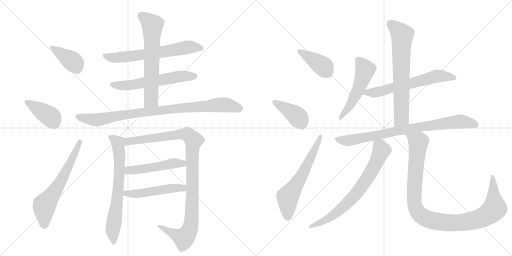
t = 0.00 s
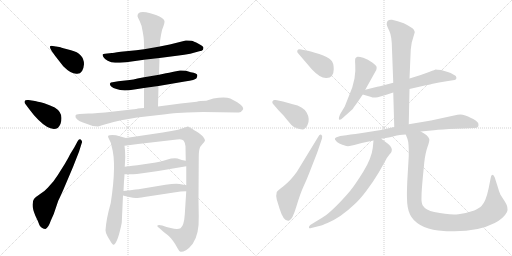
t = 3.08 s
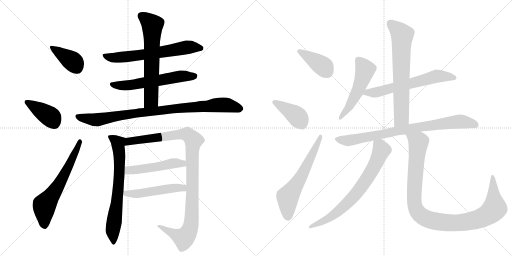
t = 6.17 s
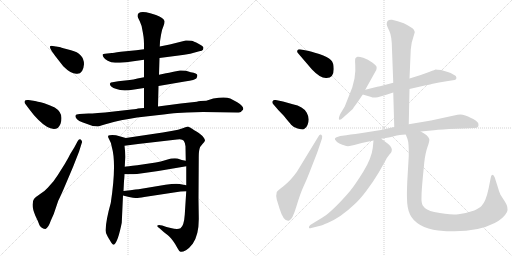
t = 9.25 s
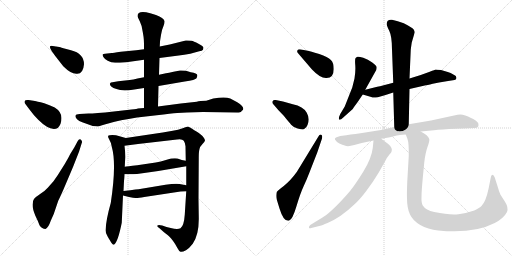
t = 12.33 s
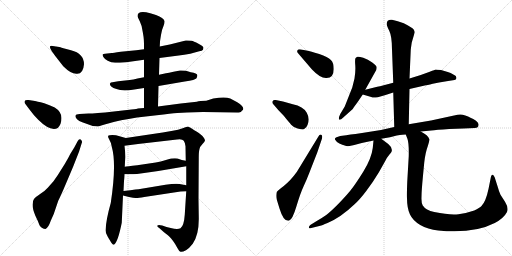
t = 15.42 s

The animated SVG that drew these frames (rendered in a browser with its animation timeline set to each time). Animation: 20 CSS @keyframes rules; one cycle of 15.42 s.

<svg version="1.1" viewBox="0 0 2048 1024" xmlns="http://www.w3.org/2000/svg">
  <g stroke="lightgray" stroke-dasharray="1,1" stroke-width="1" transform="scale(4, 4)">
    <line x1="0" y1="0" x2="256" y2="256"></line>
    <line x1="256" y1="0" x2="0" y2="256"></line>
    <line x1="128" y1="0" x2="128" y2="256"></line>
    <line x1="0" y1="128" x2="256" y2="128"></line>
    <line x1="256" y1="0" x2="512" y2="256"></line>
    <line x1="512" y1="0" x2="256" y2="256"></line>
    <line x1="384" y1="0" x2="384" y2="256"></line>
    <line x1="256" y1="128" x2="512" y2="128"></line>
  </g>
<g transform="scale(1, -1) translate(0, -850)">
   <style type="text/css">
    @keyframes keyframes0 {
      from {
       stroke: black;
       stroke-dashoffset: 390;
       stroke-width: 128;
       }
       56% {
       animation-timing-function: step-end;
       stroke: black;
       stroke-dashoffset: 0;
       stroke-width: 128;
       }
       to {
       stroke: black;
       stroke-width: 1024;
       }
       }
       #make-me-a-hanzi-animation-0 {
         animation: keyframes0 0.567383s both;
         animation-delay: 0.000000s;
         animation-timing-function: linear;
       }
    @keyframes keyframes1 {
      from {
       stroke: black;
       stroke-dashoffset: 401;
       stroke-width: 128;
       }
       57% {
       animation-timing-function: step-end;
       stroke: black;
       stroke-dashoffset: 0;
       stroke-width: 128;
       }
       to {
       stroke: black;
       stroke-width: 1024;
       }
       }
       #make-me-a-hanzi-animation-1 {
         animation: keyframes1 0.576335s both;
         animation-delay: 0.567383s;
         animation-timing-function: linear;
       }
    @keyframes keyframes2 {
      from {
       stroke: black;
       stroke-dashoffset: 632;
       stroke-width: 128;
       }
       67% {
       animation-timing-function: step-end;
       stroke: black;
       stroke-dashoffset: 0;
       stroke-width: 128;
       }
       to {
       stroke: black;
       stroke-width: 1024;
       }
       }
       #make-me-a-hanzi-animation-2 {
         animation: keyframes2 0.764323s both;
         animation-delay: 1.143717s;
         animation-timing-function: linear;
       }
    @keyframes keyframes3 {
      from {
       stroke: black;
       stroke-dashoffset: 647;
       stroke-width: 128;
       }
       68% {
       animation-timing-function: step-end;
       stroke: black;
       stroke-dashoffset: 0;
       stroke-width: 128;
       }
       to {
       stroke: black;
       stroke-width: 1024;
       }
       }
       #make-me-a-hanzi-animation-3 {
         animation: keyframes3 0.776530s both;
         animation-delay: 1.908040s;
         animation-timing-function: linear;
       }
    @keyframes keyframes4 {
      from {
       stroke: black;
       stroke-dashoffset: 589;
       stroke-width: 128;
       }
       66% {
       animation-timing-function: step-end;
       stroke: black;
       stroke-dashoffset: 0;
       stroke-width: 128;
       }
       to {
       stroke: black;
       stroke-width: 1024;
       }
       }
       #make-me-a-hanzi-animation-4 {
         animation: keyframes4 0.729329s both;
         animation-delay: 2.684570s;
         animation-timing-function: linear;
       }
    @keyframes keyframes5 {
      from {
       stroke: black;
       stroke-dashoffset: 648;
       stroke-width: 128;
       }
       68% {
       animation-timing-function: step-end;
       stroke: black;
       stroke-dashoffset: 0;
       stroke-width: 128;
       }
       to {
       stroke: black;
       stroke-width: 1024;
       }
       }
       #make-me-a-hanzi-animation-5 {
         animation: keyframes5 0.777344s both;
         animation-delay: 3.413900s;
         animation-timing-function: linear;
       }
    @keyframes keyframes6 {
      from {
       stroke: black;
       stroke-dashoffset: 911;
       stroke-width: 128;
       }
       75% {
       animation-timing-function: step-end;
       stroke: black;
       stroke-dashoffset: 0;
       stroke-width: 128;
       }
       to {
       stroke: black;
       stroke-width: 1024;
       }
       }
       #make-me-a-hanzi-animation-6 {
         animation: keyframes6 0.991374s both;
         animation-delay: 4.191243s;
         animation-timing-function: linear;
       }
    @keyframes keyframes7 {
      from {
       stroke: black;
       stroke-dashoffset: 691;
       stroke-width: 128;
       }
       69% {
       animation-timing-function: step-end;
       stroke: black;
       stroke-dashoffset: 0;
       stroke-width: 128;
       }
       to {
       stroke: black;
       stroke-width: 1024;
       }
       }
       #make-me-a-hanzi-animation-7 {
         animation: keyframes7 0.812337s both;
         animation-delay: 5.182617s;
         animation-timing-function: linear;
       }
    @keyframes keyframes8 {
      from {
       stroke: black;
       stroke-dashoffset: 1054;
       stroke-width: 128;
       }
       77% {
       animation-timing-function: step-end;
       stroke: black;
       stroke-dashoffset: 0;
       stroke-width: 128;
       }
       to {
       stroke: black;
       stroke-width: 1024;
       }
       }
       #make-me-a-hanzi-animation-8 {
         animation: keyframes8 1.107747s both;
         animation-delay: 5.994954s;
         animation-timing-function: linear;
       }
    @keyframes keyframes9 {
      from {
       stroke: black;
       stroke-dashoffset: 495;
       stroke-width: 128;
       }
       62% {
       animation-timing-function: step-end;
       stroke: black;
       stroke-dashoffset: 0;
       stroke-width: 128;
       }
       to {
       stroke: black;
       stroke-width: 1024;
       }
       }
       #make-me-a-hanzi-animation-9 {
         animation: keyframes9 0.652832s both;
         animation-delay: 7.102702s;
         animation-timing-function: linear;
       }
    @keyframes keyframes10 {
      from {
       stroke: black;
       stroke-dashoffset: 503;
       stroke-width: 128;
       }
       62% {
       animation-timing-function: step-end;
       stroke: black;
       stroke-dashoffset: 0;
       stroke-width: 128;
       }
       to {
       stroke: black;
       stroke-width: 1024;
       }
       }
       #make-me-a-hanzi-animation-10 {
         animation: keyframes10 0.659342s both;
         animation-delay: 7.755534s;
         animation-timing-function: linear;
       }
    @keyframes keyframes11 {
      from {
       stroke: black;
       stroke-dashoffset: 394;
       stroke-width: 128;
       }
       56% {
       animation-timing-function: step-end;
       stroke: black;
       stroke-dashoffset: 0;
       stroke-width: 128;
       }
       to {
       stroke: black;
       stroke-width: 1024;
       }
       }
       #make-me-a-hanzi-animation-11 {
         animation: keyframes11 0.570638s both;
         animation-delay: 8.414876s;
         animation-timing-function: linear;
       }
    @keyframes keyframes12 {
      from {
       stroke: black;
       stroke-dashoffset: 406;
       stroke-width: 128;
       }
       57% {
       animation-timing-function: step-end;
       stroke: black;
       stroke-dashoffset: 0;
       stroke-width: 128;
       }
       to {
       stroke: black;
       stroke-width: 1024;
       }
       }
       #make-me-a-hanzi-animation-12 {
         animation: keyframes12 0.580404s both;
         animation-delay: 8.985514s;
         animation-timing-function: linear;
       }
    @keyframes keyframes13 {
      from {
       stroke: black;
       stroke-dashoffset: 613;
       stroke-width: 128;
       }
       67% {
       animation-timing-function: step-end;
       stroke: black;
       stroke-dashoffset: 0;
       stroke-width: 128;
       }
       to {
       stroke: black;
       stroke-width: 1024;
       }
       }
       #make-me-a-hanzi-animation-13 {
         animation: keyframes13 0.748861s both;
         animation-delay: 9.565918s;
         animation-timing-function: linear;
       }
    @keyframes keyframes14 {
      from {
       stroke: black;
       stroke-dashoffset: 524;
       stroke-width: 128;
       }
       63% {
       animation-timing-function: step-end;
       stroke: black;
       stroke-dashoffset: 0;
       stroke-width: 128;
       }
       to {
       stroke: black;
       stroke-width: 1024;
       }
       }
       #make-me-a-hanzi-animation-14 {
         animation: keyframes14 0.676432s both;
         animation-delay: 10.314779s;
         animation-timing-function: linear;
       }
    @keyframes keyframes15 {
      from {
       stroke: black;
       stroke-dashoffset: 625;
       stroke-width: 128;
       }
       67% {
       animation-timing-function: step-end;
       stroke: black;
       stroke-dashoffset: 0;
       stroke-width: 128;
       }
       to {
       stroke: black;
       stroke-width: 1024;
       }
       }
       #make-me-a-hanzi-animation-15 {
         animation: keyframes15 0.758626s both;
         animation-delay: 10.991211s;
         animation-timing-function: linear;
       }
    @keyframes keyframes16 {
      from {
       stroke: black;
       stroke-dashoffset: 691;
       stroke-width: 128;
       }
       69% {
       animation-timing-function: step-end;
       stroke: black;
       stroke-dashoffset: 0;
       stroke-width: 128;
       }
       to {
       stroke: black;
       stroke-width: 1024;
       }
       }
       #make-me-a-hanzi-animation-16 {
         animation: keyframes16 0.812337s both;
         animation-delay: 11.749837s;
         animation-timing-function: linear;
       }
    @keyframes keyframes17 {
      from {
       stroke: black;
       stroke-dashoffset: 812;
       stroke-width: 128;
       }
       73% {
       animation-timing-function: step-end;
       stroke: black;
       stroke-dashoffset: 0;
       stroke-width: 128;
       }
       to {
       stroke: black;
       stroke-width: 1024;
       }
       }
       #make-me-a-hanzi-animation-17 {
         animation: keyframes17 0.910807s both;
         animation-delay: 12.562174s;
         animation-timing-function: linear;
       }
    @keyframes keyframes18 {
      from {
       stroke: black;
       stroke-dashoffset: 725;
       stroke-width: 128;
       }
       70% {
       animation-timing-function: step-end;
       stroke: black;
       stroke-dashoffset: 0;
       stroke-width: 128;
       }
       to {
       stroke: black;
       stroke-width: 1024;
       }
       }
       #make-me-a-hanzi-animation-18 {
         animation: keyframes18 0.840007s both;
         animation-delay: 13.472982s;
         animation-timing-function: linear;
       }
    @keyframes keyframes19 {
      from {
       stroke: black;
       stroke-dashoffset: 1050;
       stroke-width: 128;
       }
       77% {
       animation-timing-function: step-end;
       stroke: black;
       stroke-dashoffset: 0;
       stroke-width: 128;
       }
       to {
       stroke: black;
       stroke-width: 1024;
       }
       }
       #make-me-a-hanzi-animation-19 {
         animation: keyframes19 1.104492s both;
         animation-delay: 14.312988s;
         animation-timing-function: linear;
       }
</style>
<path d="M 336 593 Q 336 636 284 649 Q 269 653 253.5 657.5 Q 238 662 237 662 L 211 666 Q 202 668 200 664 Q 198 660 208 644 L 221 626 L 253 585 Q 286 552 309 555 Q 333 555 336 593 Z" fill="lightgray"></path> 
<path d="M 118 412 Q 133 391 153 371 Q 201 323 231 338 Q 246 353 246 378 Q 246 403 219 420 Q 198 430 177 437 Q 145 445 140 446 L 114 450 Q 100 451 98.5 445.5 Q 97 440 100 436 L 118 412 Z" fill="lightgray"></path> 
<path d="M 281 234 Q 274 219 259 194 L 230 148 Q 220 134 214 125 L 191 99 Q 182 88 160.5 74 Q 139 60 136 54 Q 132 50 130.5 33.5 Q 129 17 141 -12 Q 152 -34 158 -51 Q 168 -66 182 -66 Q 193 -62 203 -33 L 215 -6 L 233 47 Q 245 71 261 109 L 292 182 L 316 243 L 327 278 Q 331 284 323 292 Q 316 296 311 286 L 297 260 L 281 234 Z" fill="lightgray"></path> 
<path d="M 638 618 L 715 628 Q 736 630 761 635 L 797 645 Q 809 646 812 651 L 814 659 Q 814 666 794 675.5 Q 774 685 766 687 Q 747 689 743 688 L 679 672 L 639 664 L 576 653 L 545 649 L 483 643 Q 450 638 447 638 L 420 635 Q 412 634 410.5 632 Q 409 630 413.5 622.5 Q 418 615 431 607 Q 444 599 460.5 599 Q 477 599 505 601 L 576 611 L 638 618 Z" fill="lightgray"></path> 
<path d="M 634 506 L 739 524 Q 782 530 786 537 Q 790 544 789 550 Q 789 557 763 561 L 744 567 Q 724 569 720 568 L 694 563 Q 674 558 664 557 L 636 551 L 576 541 L 550 536 Q 533 532 519 530 L 473 525 L 450 521 Q 442 521 440 516 Q 438 511 445 504 Q 452 497 466 494 Q 489 484 537 492 L 576 498 L 634 506 Z" fill="lightgray"></path> 
<path d="M 632 424 L 634 506 L 636 551 L 638 618 L 639 664 L 640 683 Q 640 686 644 710 Q 648 734 654 746 Q 659 758 658 766 Q 655 778 624 790 L 601 797 Q 550 810 550 786 Q 550 782 559 765 Q 568 748 571 722 L 573 710 Q 576 695 576 665 L 576 653 L 576 611 L 576 541 L 576 498 L 576 418 C 576 388 631 394 632 424 Z" fill="lightgray"></path> 
<path d="M 627 389 Q 686 396 709 398 L 748 400 L 812 402 L 948 400 Q 963 400 964.5 403 Q 966 406 969 408 Q 983 419 949 441 L 921 456 Q 900 465 853 456 L 825 447 Q 799 447 787 443 L 723 436 L 632 424 L 576 418 L 551 416 Q 550 415 526 412 L 455 404 Q 379 396 354 396 L 318 394 Q 303 394 302 387 Q 300 381 308 373 Q 316 365 329 361 L 371 346 Q 388 344 392 344.5 Q 396 345 436.5 357 Q 477 369 548 380 L 627 389 Z" fill="lightgray"></path> 
<path d="M 443 38 Q 425 -25 422 -71 Q 422 -82 430 -95 Q 437 -108 439 -110 Q 451 -133 457 -128 Q 472 -116 487 -41 L 492 68 L 494 86 L 496 126 Q 497 131 498 153 L 499 183 L 501 222 Q 501 246 498 267 C 495 297 512 295 503 298 L 464 309 Q 447 312 439 309 Q 427 309 436 294 Q 445 279 447 263 Q 467 195 443 38 Z" fill="lightgray"></path> 
<path d="M 745 85 L 739 -9 Q 736 -53 722 -63 Q 710 -69 683 -62 L 666 -58 L 649 -52 Q 633 -48 630 -52 Q 626 -55 638 -63 L 656 -79 L 669 -89 Q 670 -90 677 -96 Q 684 -102 693 -115 Q 702 -127 709 -141 Q 716 -155 722 -157 Q 729 -159 744 -151 Q 758 -142 771 -125 Q 797 -87 795 -16 L 794 52 L 795 218 Q 795 244 798 254 Q 800 264 810 274 Q 819 283 820 288 Q 820 293 813 302 Q 806 311 786 324 Q 766 336 762 339 L 752 344 Q 748 344 731 337 Q 713 330 691 327 L 651 320 L 503 298 C 473 294 468 263 498 267 L 552 274 L 708 292 Q 728 296 735 287 Q 741 278 742 265 L 743 207 L 745 185 L 745 109 L 745 85 Z" fill="lightgray"></path> 
<path d="M 498 153 L 533 153 Q 556 154 633 166 L 745 185 C 775 190 772 201 743 207 L 727 210 L 710 216 Q 692 219 667 211 Q 641 203 623 200 L 549 189 Q 507 184 499 183 C 469 179 468 153 498 153 Z" fill="lightgray"></path> 
<path d="M 492 68 L 516 62 Q 535 58 542 58 Q 549 57 577 62 L 722 84 Q 730 85 745 85 C 775 85 774 104 745 109 L 718 114 Q 702 117 662 111 L 560 94 Q 556 94 494 86 C 464 82 463 75 492 68 Z" fill="lightgray"></path> 
<path d="M 1248 572 Q 1282 536 1306 538 Q 1335 538 1335 574 Q 1335 600 1323.5 610.5 Q 1312 621 1277 634 Q 1237 646 1236 646 L 1199 653 Q 1191 653 1189 647.5 Q 1187 642 1194 635 L 1248 572 Z" fill="lightgray"></path> 
<path d="M 1113 410 L 1135 387 Q 1155 362 1164.5 351.5 Q 1174 341 1190.5 336.5 Q 1207 332 1211 332 Q 1215 332 1219 336 Q 1225 338 1230 350 Q 1241 375 1227 399.5 Q 1213 424 1171 433 L 1132 444 L 1103 450 Q 1094 452 1091 446 Q 1086 440 1095 431 L 1113 410 Z" fill="lightgray"></path> 
<path d="M 1187 162 Q 1161 126 1135 106.5 Q 1109 87 1107 82 Q 1103 68 1107 52 L 1118 16 Q 1133 -32 1150 -32 Q 1152 -34 1157 -32 Q 1170 -28 1185.5 24 Q 1201 76 1214 104 Q 1227 132 1237 158 L 1269 240 L 1288 296 Q 1291 308 1285 311 Q 1279 314 1273 303 L 1187 162 Z" fill="lightgray"></path> 
<path d="M 1461 491 L 1505 570 Q 1507 577 1506.5 582 Q 1506 587 1489 600 Q 1472 613 1453 619 Q 1434 625 1430 623 Q 1426 621 1422.5 618 Q 1419 615 1421 590.5 Q 1423 566 1418 536 L 1409 500 L 1379 424 L 1361 394 Q 1353 377 1356.5 372.5 Q 1360 368 1373 380 L 1411 414 Q 1416 422 1430 441 L 1451 472 L 1461 491 Z" fill="lightgray"></path> 
<path d="M 1638 494 L 1699 508 Q 1707 509 1731 515 Q 1754 521 1786 525 L 1818 530 Q 1824 530 1826 538 Q 1826 547 1815 551 Q 1802 559 1791 562 L 1764 570 L 1750 571 L 1743 572 L 1742 572 Q 1741 571 1719 563 L 1683 550 L 1638 536 L 1573 519 L 1520 505 L 1509 503 L 1461 491 C 1432 484 1422 480 1451 472 L 1485 462 Q 1492 458 1511 461 L 1539 469 L 1573 480 L 1638 494 Z" fill="lightgray"></path> 
<path d="M 1635 353 L 1638 494 L 1638 536 L 1643 651 Q 1644 660 1647 680 L 1659 721 Q 1659 725 1654 733 Q 1649 740 1615 757 L 1591 765 L 1568 771 Q 1547 773 1547 756 Q 1545 750 1557 727 Q 1568 704 1568 652 L 1573 519 L 1573 480 L 1577 342 C 1578 312 1634 323 1635 353 Z" fill="lightgray"></path> 
<path d="M 1346 301 Q 1334 296 1344 287 Q 1345 283 1357.5 276.5 Q 1370 270 1379 268 Q 1391 262 1417 270 L 1447 278 L 1494 288 L 1525 295 L 1560 301 L 1587 308 Q 1614 312 1623 312 L 1683 324 L 1725 328 Q 1743 331 1797 334 L 1853 336 L 1899 338 Q 1914 338 1914 350 Q 1916 358 1904 367 Q 1892 376 1884 378 Q 1852 397 1830 391 L 1724 368 L 1635 353 L 1577 342 L 1524 330 L 1448 318 Q 1389 310 1385 309 L 1361 306 L 1346 301 Z" fill="lightgray"></path> 
<path d="M 1494 288 L 1491 258 Q 1486 216 1453 163 Q 1420 110 1401 87 Q 1382 64 1352 33 Q 1321 2 1305 -10 Q 1288 -22 1262 -37 L 1241 -50 Q 1234 -56 1236 -61 Q 1237 -65 1245 -62 L 1281 -53 Q 1287 -52 1310 -42 Q 1364 -19 1417 32 Q 1437 49 1465 86 Q 1493 123 1515 160 Q 1536 197 1542 208 Q 1547 219 1557 231 Q 1566 242 1566 243 Q 1572 258 1553 274 L 1525 295 C 1501 313 1497 316 1494 288 Z" fill="lightgray"></path> 
<path d="M 1623 312 L 1630 294 Q 1636 277 1635 226 L 1629 123 Q 1627 70 1628 57 Q 1628 17 1640 -8 Q 1651 -32 1681 -50 Q 1711 -67 1753 -72 Q 1894 -86 1979 -42 Q 2015 -23 2028 2 Q 2035 19 2020 43 L 2002 71 Q 1994 90 1992 99 L 1979 140 Q 1975 151 1970 151 Q 1966 150 1964 144 L 1954 94 Q 1943 43 1926 26 Q 1919 19 1897 8 Q 1869 -2 1834 -7 Q 1798 -11 1737 2 Q 1703 9 1691 28 Q 1685 38 1686 62 Q 1686 86 1692 148 L 1697 200 Q 1702 242 1711 265 Q 1719 288 1717 294 Q 1713 309 1683 324 C 1657 340 1613 340 1623 312 Z" fill="lightgray"></path> 
      <clipPath id="make-me-a-hanzi-clip-0">
      <path d="M 336 593 Q 336 636 284 649 Q 269 653 253.5 657.5 Q 238 662 237 662 L 211 666 Q 202 668 200 664 Q 198 660 208 644 L 221 626 L 253 585 Q 286 552 309 555 Q 333 555 336 593 Z" fill="lightgray"></path>
      </clipPath>
      <path clip-path="url(#make-me-a-hanzi-clip-0)" d="M 206 661 L 290 605 L 309 578 " fill="none" id="make-me-a-hanzi-animation-0" stroke-dasharray="262 524" stroke-linecap="round"></path>

      <clipPath id="make-me-a-hanzi-clip-1">
      <path d="M 118 412 Q 133 391 153 371 Q 201 323 231 338 Q 246 353 246 378 Q 246 403 219 420 Q 198 430 177 437 Q 145 445 140 446 L 114 450 Q 100 451 98.5 445.5 Q 97 440 100 436 L 118 412 Z" fill="lightgray"></path>
      </clipPath>
      <path clip-path="url(#make-me-a-hanzi-clip-1)" d="M 106 442 L 196 387 L 220 355 " fill="none" id="make-me-a-hanzi-animation-1" stroke-dasharray="273 546" stroke-linecap="round"></path>

      <clipPath id="make-me-a-hanzi-clip-2">
      <path d="M 281 234 Q 274 219 259 194 L 230 148 Q 220 134 214 125 L 191 99 Q 182 88 160.5 74 Q 139 60 136 54 Q 132 50 130.5 33.5 Q 129 17 141 -12 Q 152 -34 158 -51 Q 168 -66 182 -66 Q 193 -62 203 -33 L 215 -6 L 233 47 Q 245 71 261 109 L 292 182 L 316 243 L 327 278 Q 331 284 323 292 Q 316 296 311 286 L 297 260 L 281 234 Z" fill="lightgray"></path>
      </clipPath>
      <path clip-path="url(#make-me-a-hanzi-clip-2)" d="M 178 -54 L 178 29 L 236 111 L 320 284 " fill="none" id="make-me-a-hanzi-animation-2" stroke-dasharray="504 1008" stroke-linecap="round"></path>

      <clipPath id="make-me-a-hanzi-clip-3">
      <path d="M 638 618 L 715 628 Q 736 630 761 635 L 797 645 Q 809 646 812 651 L 814 659 Q 814 666 794 675.5 Q 774 685 766 687 Q 747 689 743 688 L 679 672 L 639 664 L 576 653 L 545 649 L 483 643 Q 450 638 447 638 L 420 635 Q 412 634 410.5 632 Q 409 630 413.5 622.5 Q 418 615 431 607 Q 444 599 460.5 599 Q 477 599 505 601 L 576 611 L 638 618 Z" fill="lightgray"></path>
      </clipPath>
      <path clip-path="url(#make-me-a-hanzi-clip-3)" d="M 417 629 L 466 619 L 612 636 L 756 662 L 803 657 " fill="none" id="make-me-a-hanzi-animation-3" stroke-dasharray="519 1038" stroke-linecap="round"></path>

      <clipPath id="make-me-a-hanzi-clip-4">
      <path d="M 634 506 L 739 524 Q 782 530 786 537 Q 790 544 789 550 Q 789 557 763 561 L 744 567 Q 724 569 720 568 L 694 563 Q 674 558 664 557 L 636 551 L 576 541 L 550 536 Q 533 532 519 530 L 473 525 L 450 521 Q 442 521 440 516 Q 438 511 445 504 Q 452 497 466 494 Q 489 484 537 492 L 576 498 L 634 506 Z" fill="lightgray"></path>
      </clipPath>
      <path clip-path="url(#make-me-a-hanzi-clip-4)" d="M 448 512 L 509 508 L 725 545 L 778 546 " fill="none" id="make-me-a-hanzi-animation-4" stroke-dasharray="461 922" stroke-linecap="round"></path>

      <clipPath id="make-me-a-hanzi-clip-5">
      <path d="M 632 424 L 634 506 L 636 551 L 638 618 L 639 664 L 640 683 Q 640 686 644 710 Q 648 734 654 746 Q 659 758 658 766 Q 655 778 624 790 L 601 797 Q 550 810 550 786 Q 550 782 559 765 Q 568 748 571 722 L 573 710 Q 576 695 576 665 L 576 653 L 576 611 L 576 541 L 576 498 L 576 418 C 576 388 631 394 632 424 Z" fill="lightgray"></path>
      </clipPath>
      <path clip-path="url(#make-me-a-hanzi-clip-5)" d="M 564 787 L 609 750 L 605 459 L 604 450 L 582 425 " fill="none" id="make-me-a-hanzi-animation-5" stroke-dasharray="520 1040" stroke-linecap="round"></path>

      <clipPath id="make-me-a-hanzi-clip-6">
      <path d="M 627 389 Q 686 396 709 398 L 748 400 L 812 402 L 948 400 Q 963 400 964.5 403 Q 966 406 969 408 Q 983 419 949 441 L 921 456 Q 900 465 853 456 L 825 447 Q 799 447 787 443 L 723 436 L 632 424 L 576 418 L 551 416 Q 550 415 526 412 L 455 404 Q 379 396 354 396 L 318 394 Q 303 394 302 387 Q 300 381 308 373 Q 316 365 329 361 L 371 346 Q 388 344 392 344.5 Q 396 345 436.5 357 Q 477 369 548 380 L 627 389 Z" fill="lightgray"></path>
      </clipPath>
      <path clip-path="url(#make-me-a-hanzi-clip-6)" d="M 312 383 L 389 371 L 559 399 L 854 429 L 902 431 L 961 417 " fill="none" id="make-me-a-hanzi-animation-6" stroke-dasharray="783 1566" stroke-linecap="round"></path>

      <clipPath id="make-me-a-hanzi-clip-7">
      <path d="M 443 38 Q 425 -25 422 -71 Q 422 -82 430 -95 Q 437 -108 439 -110 Q 451 -133 457 -128 Q 472 -116 487 -41 L 492 68 L 494 86 L 496 126 Q 497 131 498 153 L 499 183 L 501 222 Q 501 246 498 267 C 495 297 512 295 503 298 L 464 309 Q 447 312 439 309 Q 427 309 436 294 Q 445 279 447 263 Q 467 195 443 38 Z" fill="lightgray"></path>
      </clipPath>
      <path clip-path="url(#make-me-a-hanzi-clip-7)" d="M 446 300 L 472 278 L 478 229 L 473 94 L 451 -72 L 455 -121 " fill="none" id="make-me-a-hanzi-animation-7" stroke-dasharray="563 1126" stroke-linecap="round"></path>

      <clipPath id="make-me-a-hanzi-clip-8">
      <path d="M 745 85 L 739 -9 Q 736 -53 722 -63 Q 710 -69 683 -62 L 666 -58 L 649 -52 Q 633 -48 630 -52 Q 626 -55 638 -63 L 656 -79 L 669 -89 Q 670 -90 677 -96 Q 684 -102 693 -115 Q 702 -127 709 -141 Q 716 -155 722 -157 Q 729 -159 744 -151 Q 758 -142 771 -125 Q 797 -87 795 -16 L 794 52 L 795 218 Q 795 244 798 254 Q 800 264 810 274 Q 819 283 820 288 Q 820 293 813 302 Q 806 311 786 324 Q 766 336 762 339 L 752 344 Q 748 344 731 337 Q 713 330 691 327 L 651 320 L 503 298 C 473 294 468 263 498 267 L 552 274 L 708 292 Q 728 296 735 287 Q 741 278 742 265 L 743 207 L 745 185 L 745 109 L 745 85 Z" fill="lightgray"></path>
      </clipPath>
      <path clip-path="url(#make-me-a-hanzi-clip-8)" d="M 504 274 L 517 284 L 732 314 L 750 312 L 774 288 L 769 258 L 767 -26 L 758 -72 L 735 -103 L 642 -56 L 634 -57 " fill="none" id="make-me-a-hanzi-animation-8" stroke-dasharray="926 1852" stroke-linecap="round"></path>

      <clipPath id="make-me-a-hanzi-clip-9">
      <path d="M 498 153 L 533 153 Q 556 154 633 166 L 745 185 C 775 190 772 201 743 207 L 727 210 L 710 216 Q 692 219 667 211 Q 641 203 623 200 L 549 189 Q 507 184 499 183 C 469 179 468 153 498 153 Z" fill="lightgray"></path>
      </clipPath>
      <path clip-path="url(#make-me-a-hanzi-clip-9)" d="M 504 160 L 515 169 L 738 201 " fill="none" id="make-me-a-hanzi-animation-9" stroke-dasharray="367 734" stroke-linecap="round"></path>

      <clipPath id="make-me-a-hanzi-clip-10">
      <path d="M 492 68 L 516 62 Q 535 58 542 58 Q 549 57 577 62 L 722 84 Q 730 85 745 85 C 775 85 774 104 745 109 L 718 114 Q 702 117 662 111 L 560 94 Q 556 94 494 86 C 464 82 463 75 492 68 Z" fill="lightgray"></path>
      </clipPath>
      <path clip-path="url(#make-me-a-hanzi-clip-10)" d="M 499 72 L 507 79 L 553 75 L 702 99 L 732 98 L 738 91 " fill="none" id="make-me-a-hanzi-animation-10" stroke-dasharray="375 750" stroke-linecap="round"></path>

      <clipPath id="make-me-a-hanzi-clip-11">
      <path d="M 1248 572 Q 1282 536 1306 538 Q 1335 538 1335 574 Q 1335 600 1323.5 610.5 Q 1312 621 1277 634 Q 1237 646 1236 646 L 1199 653 Q 1191 653 1189 647.5 Q 1187 642 1194 635 L 1248 572 Z" fill="lightgray"></path>
      </clipPath>
      <path clip-path="url(#make-me-a-hanzi-clip-11)" d="M 1198 644 L 1295 583 L 1308 563 " fill="none" id="make-me-a-hanzi-animation-11" stroke-dasharray="266 532" stroke-linecap="round"></path>

      <clipPath id="make-me-a-hanzi-clip-12">
      <path d="M 1113 410 L 1135 387 Q 1155 362 1164.5 351.5 Q 1174 341 1190.5 336.5 Q 1207 332 1211 332 Q 1215 332 1219 336 Q 1225 338 1230 350 Q 1241 375 1227 399.5 Q 1213 424 1171 433 L 1132 444 L 1103 450 Q 1094 452 1091 446 Q 1086 440 1095 431 L 1113 410 Z" fill="lightgray"></path>
      </clipPath>
      <path clip-path="url(#make-me-a-hanzi-clip-12)" d="M 1100 440 L 1186 387 L 1207 357 L 1209 345 " fill="none" id="make-me-a-hanzi-animation-12" stroke-dasharray="278 556" stroke-linecap="round"></path>

      <clipPath id="make-me-a-hanzi-clip-13">
      <path d="M 1187 162 Q 1161 126 1135 106.5 Q 1109 87 1107 82 Q 1103 68 1107 52 L 1118 16 Q 1133 -32 1150 -32 Q 1152 -34 1157 -32 Q 1170 -28 1185.5 24 Q 1201 76 1214 104 Q 1227 132 1237 158 L 1269 240 L 1288 296 Q 1291 308 1285 311 Q 1279 314 1273 303 L 1187 162 Z" fill="lightgray"></path>
      </clipPath>
      <path clip-path="url(#make-me-a-hanzi-clip-13)" d="M 1154 -20 L 1150 59 L 1207 147 L 1282 303 " fill="none" id="make-me-a-hanzi-animation-13" stroke-dasharray="485 970" stroke-linecap="round"></path>

      <clipPath id="make-me-a-hanzi-clip-14">
      <path d="M 1461 491 L 1505 570 Q 1507 577 1506.5 582 Q 1506 587 1489 600 Q 1472 613 1453 619 Q 1434 625 1430 623 Q 1426 621 1422.5 618 Q 1419 615 1421 590.5 Q 1423 566 1418 536 L 1409 500 L 1379 424 L 1361 394 Q 1353 377 1356.5 372.5 Q 1360 368 1373 380 L 1411 414 Q 1416 422 1430 441 L 1451 472 L 1461 491 Z" fill="lightgray"></path>
      </clipPath>
      <path clip-path="url(#make-me-a-hanzi-clip-14)" d="M 1433 611 L 1456 581 L 1456 554 L 1432 488 L 1396 421 L 1360 377 " fill="none" id="make-me-a-hanzi-animation-14" stroke-dasharray="396 792" stroke-linecap="round"></path>

      <clipPath id="make-me-a-hanzi-clip-15">
      <path d="M 1638 494 L 1699 508 Q 1707 509 1731 515 Q 1754 521 1786 525 L 1818 530 Q 1824 530 1826 538 Q 1826 547 1815 551 Q 1802 559 1791 562 L 1764 570 L 1750 571 L 1743 572 L 1742 572 Q 1741 571 1719 563 L 1683 550 L 1638 536 L 1573 519 L 1520 505 L 1509 503 L 1461 491 C 1432 484 1422 480 1451 472 L 1485 462 Q 1492 458 1511 461 L 1539 469 L 1573 480 L 1638 494 Z" fill="lightgray"></path>
      </clipPath>
      <path clip-path="url(#make-me-a-hanzi-clip-15)" d="M 1458 474 L 1470 480 L 1513 482 L 1736 543 L 1764 546 L 1817 539 " fill="none" id="make-me-a-hanzi-animation-15" stroke-dasharray="497 994" stroke-linecap="round"></path>

      <clipPath id="make-me-a-hanzi-clip-16">
      <path d="M 1635 353 L 1638 494 L 1638 536 L 1643 651 Q 1644 660 1647 680 L 1659 721 Q 1659 725 1654 733 Q 1649 740 1615 757 L 1591 765 L 1568 771 Q 1547 773 1547 756 Q 1545 750 1557 727 Q 1568 704 1568 652 L 1573 519 L 1573 480 L 1577 342 C 1578 312 1634 323 1635 353 Z" fill="lightgray"></path>
      </clipPath>
      <path clip-path="url(#make-me-a-hanzi-clip-16)" d="M 1562 757 L 1609 710 L 1606 378 L 1583 350 " fill="none" id="make-me-a-hanzi-animation-16" stroke-dasharray="563 1126" stroke-linecap="round"></path>

      <clipPath id="make-me-a-hanzi-clip-17">
      <path d="M 1346 301 Q 1334 296 1344 287 Q 1345 283 1357.5 276.5 Q 1370 270 1379 268 Q 1391 262 1417 270 L 1447 278 L 1494 288 L 1525 295 L 1560 301 L 1587 308 Q 1614 312 1623 312 L 1683 324 L 1725 328 Q 1743 331 1797 334 L 1853 336 L 1899 338 Q 1914 338 1914 350 Q 1916 358 1904 367 Q 1892 376 1884 378 Q 1852 397 1830 391 L 1724 368 L 1635 353 L 1577 342 L 1524 330 L 1448 318 Q 1389 310 1385 309 L 1361 306 L 1346 301 Z" fill="lightgray"></path>
      </clipPath>
      <path clip-path="url(#make-me-a-hanzi-clip-17)" d="M 1355 293 L 1389 287 L 1587 327 L 1828 363 L 1866 361 L 1902 350 " fill="none" id="make-me-a-hanzi-animation-17" stroke-dasharray="684 1368" stroke-linecap="round"></path>

      <clipPath id="make-me-a-hanzi-clip-18">
      <path d="M 1494 288 L 1491 258 Q 1486 216 1453 163 Q 1420 110 1401 87 Q 1382 64 1352 33 Q 1321 2 1305 -10 Q 1288 -22 1262 -37 L 1241 -50 Q 1234 -56 1236 -61 Q 1237 -65 1245 -62 L 1281 -53 Q 1287 -52 1310 -42 Q 1364 -19 1417 32 Q 1437 49 1465 86 Q 1493 123 1515 160 Q 1536 197 1542 208 Q 1547 219 1557 231 Q 1566 242 1566 243 Q 1572 258 1553 274 L 1525 295 C 1501 313 1497 316 1494 288 Z" fill="lightgray"></path>
      </clipPath>
      <path clip-path="url(#make-me-a-hanzi-clip-18)" d="M 1504 279 L 1519 266 L 1526 250 L 1488 168 L 1430 82 L 1353 4 L 1296 -35 L 1241 -57 " fill="none" id="make-me-a-hanzi-animation-18" stroke-dasharray="597 1194" stroke-linecap="round"></path>

      <clipPath id="make-me-a-hanzi-clip-19">
      <path d="M 1623 312 L 1630 294 Q 1636 277 1635 226 L 1629 123 Q 1627 70 1628 57 Q 1628 17 1640 -8 Q 1651 -32 1681 -50 Q 1711 -67 1753 -72 Q 1894 -86 1979 -42 Q 2015 -23 2028 2 Q 2035 19 2020 43 L 2002 71 Q 1994 90 1992 99 L 1979 140 Q 1975 151 1970 151 Q 1966 150 1964 144 L 1954 94 Q 1943 43 1926 26 Q 1919 19 1897 8 Q 1869 -2 1834 -7 Q 1798 -11 1737 2 Q 1703 9 1691 28 Q 1685 38 1686 62 Q 1686 86 1692 148 L 1697 200 Q 1702 242 1711 265 Q 1719 288 1717 294 Q 1713 309 1683 324 C 1657 340 1613 340 1623 312 Z" fill="lightgray"></path>
      </clipPath>
      <path clip-path="url(#make-me-a-hanzi-clip-19)" d="M 1631 310 L 1674 281 L 1657 50 L 1666 9 L 1692 -18 L 1750 -37 L 1818 -42 L 1889 -33 L 1945 -12 L 1979 17 L 1972 143 " fill="none" id="make-me-a-hanzi-animation-19" stroke-dasharray="922 1844" stroke-linecap="round"></path>

</g>
</svg>
